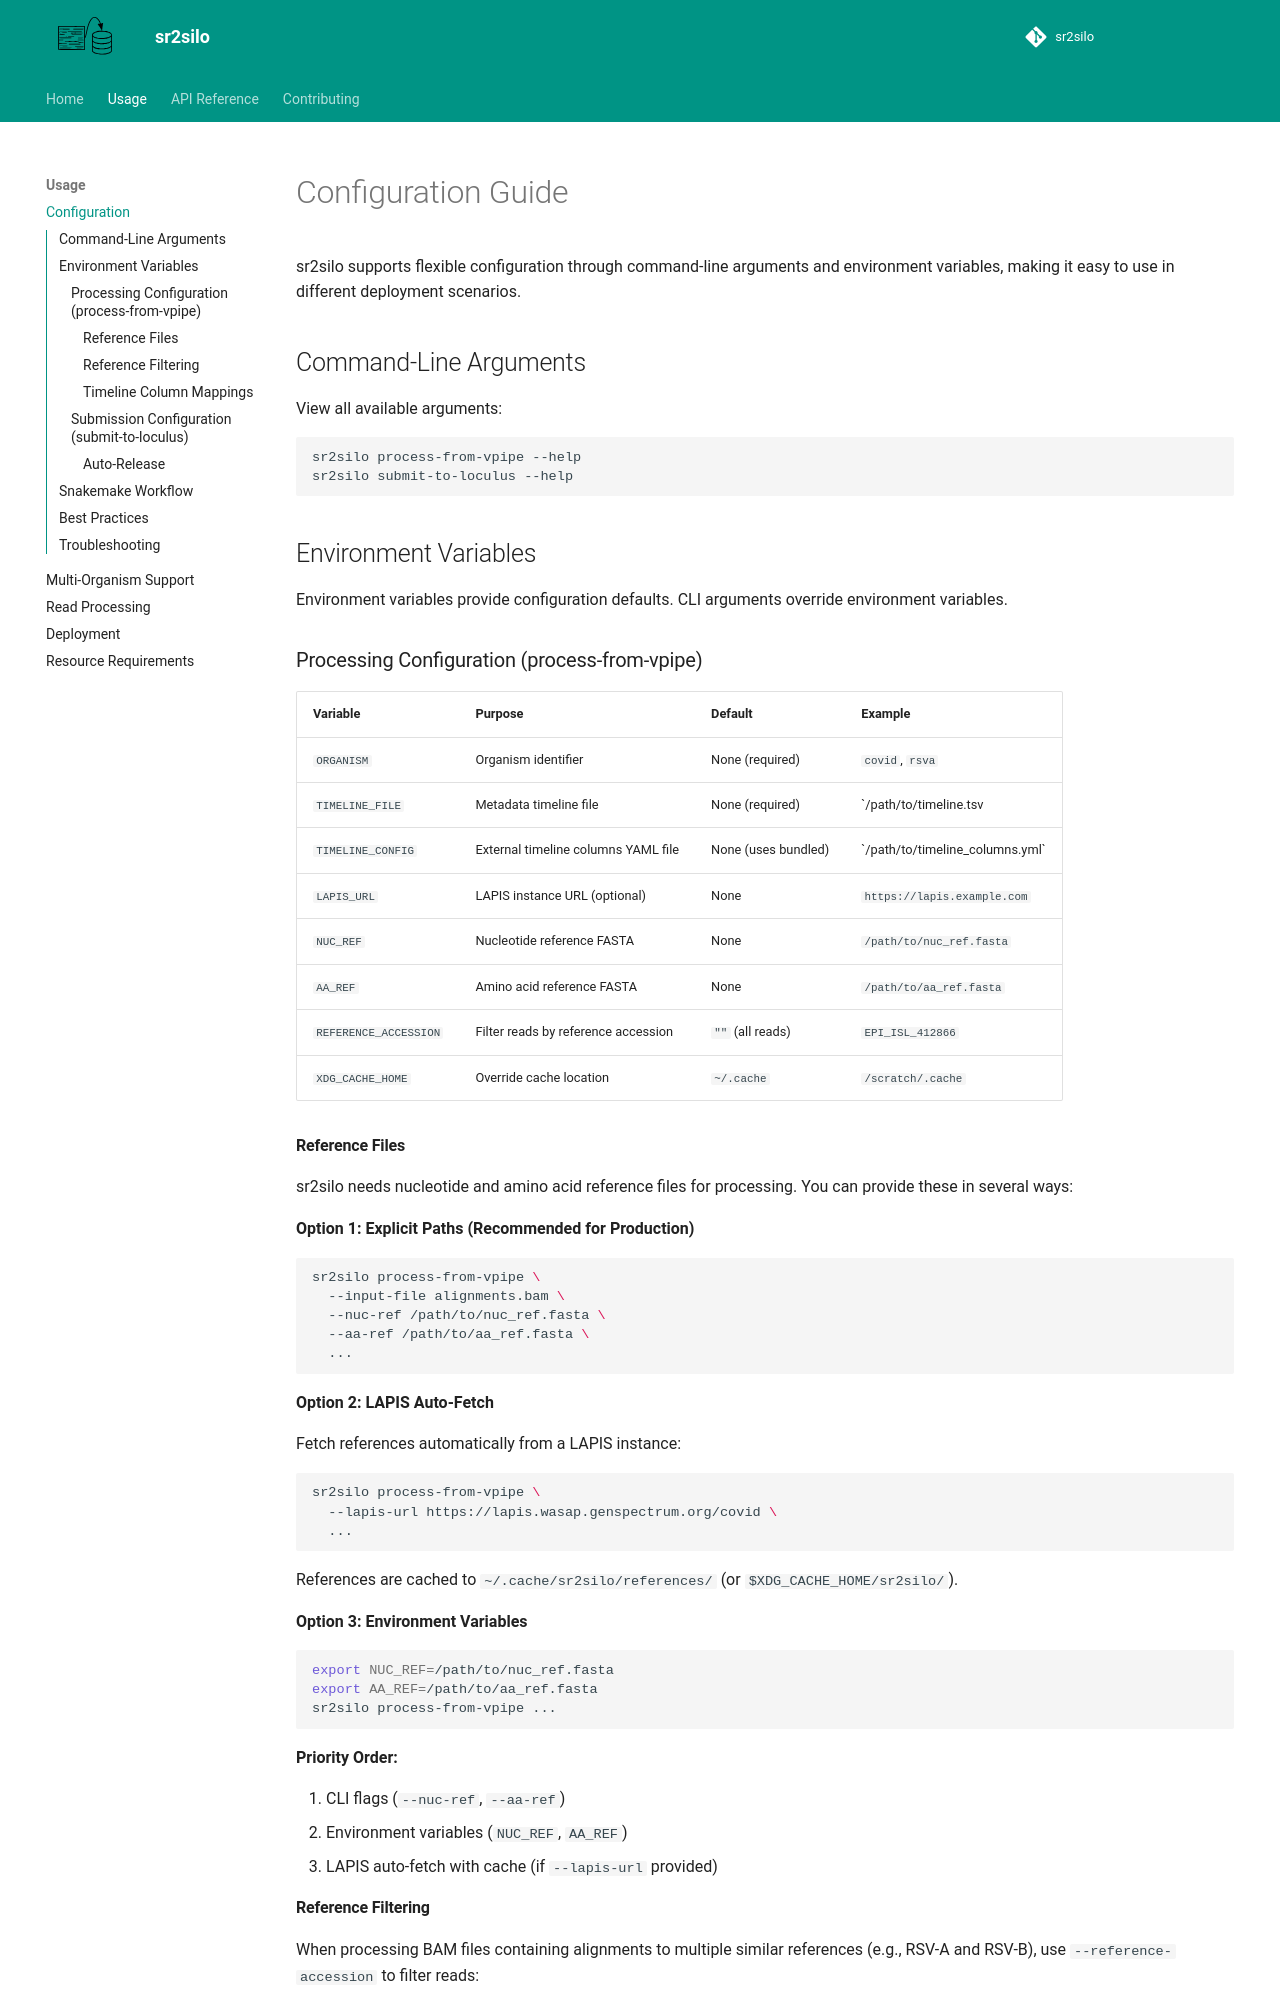

repository: cbg-ethz/sr2silo · page: usage/configuration/index.html · generator: mkdocs

# Configuration Guide

sr2silo supports flexible configuration through command-line arguments and environment variables, making it easy to use in different deployment scenarios.

## Command-Line Arguments

View all available arguments:

```bash
sr2silo process-from-vpipe --help
sr2silo submit-to-loculus --help
```

## Environment Variables

Environment variables provide configuration defaults. CLI arguments override environment variables.

### Processing Configuration (process-from-vpipe)


| Variable              | Purpose                             | Default             | Example                           |
| --------------------- | ----------------------------------- | ------------------- | --------------------------------- |
| `ORGANISM`            | Organism identifier                 | None (required)     | `covid`, `rsva`                   |
| `TIMELINE_FILE`       | Metadata timeline file              | None (required)     | `/path/to/timeline.tsv            |
| `TIMELINE_CONFIG`    | External timeline columns YAML file | None (uses bundled) | \`/path/to/timeline\_columns.yml` |
| `LAPIS_URL`           | LAPIS instance URL (optional)       | None                | `https://lapis.example.com`       |
| `NUC_REF`             | Nucleotide reference FASTA          | None                | `/path/to/nuc_ref.fasta`          |
| `AA_REF`              | Amino acid reference FASTA          | None                | `/path/to/aa_ref.fasta`           |
| `REFERENCE_ACCESSION` | Filter reads by reference accession | `""` (all reads)    | `EPI_ISL_412866`                  |
| `XDG_CACHE_HOME`      | Override cache location             | `~/.cache`          | `/scratch/.cache`                 |

#### Reference Files

sr2silo needs nucleotide and amino acid reference files for processing. You can provide these in several ways:

**Option 1: Explicit Paths (Recommended for Production)**

```bash
sr2silo process-from-vpipe \
  --input-file alignments.bam \
  --nuc-ref /path/to/nuc_ref.fasta \
  --aa-ref /path/to/aa_ref.fasta \
  ...
```

**Option 2: LAPIS Auto-Fetch**

Fetch references automatically from a LAPIS instance:

```bash
sr2silo process-from-vpipe \
  --lapis-url https://lapis.wasap.genspectrum.org/covid \
  ...
```

References are cached to `~/.cache/sr2silo/references/` (or `$XDG_CACHE_HOME/sr2silo/`).

**Option 3: Environment Variables**

```bash
export NUC_REF=/path/to/nuc_ref.fasta
export AA_REF=/path/to/aa_ref.fasta
sr2silo process-from-vpipe ...
```

**Priority Order:**

1. CLI flags (`--nuc-ref`, `--aa-ref`)
2. Environment variables (`NUC_REF`, `AA_REF`)
3. LAPIS auto-fetch with cache (if `--lapis-url` provided)
